Run: headless pygame with SDL's dummy video driver; simulated clock (each Clock.tick advances the game by its frame time, no real sleeping); random seed 0; keys injected as events and as key.get_pressed() state; mouse plan: one left click at the window centre at the start of phase 2, then a move to the lower-right quarter at the start of phase 3.
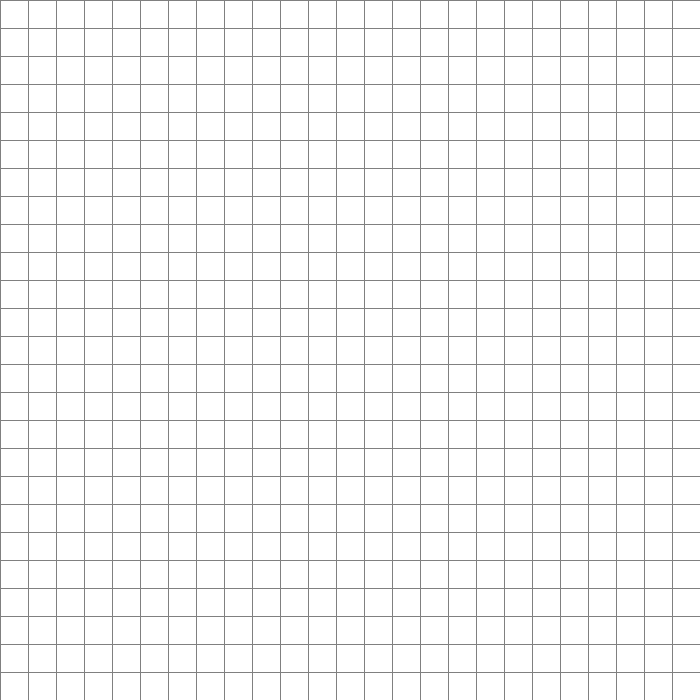
Frame 1 of 4 · flips 1–60 · no input
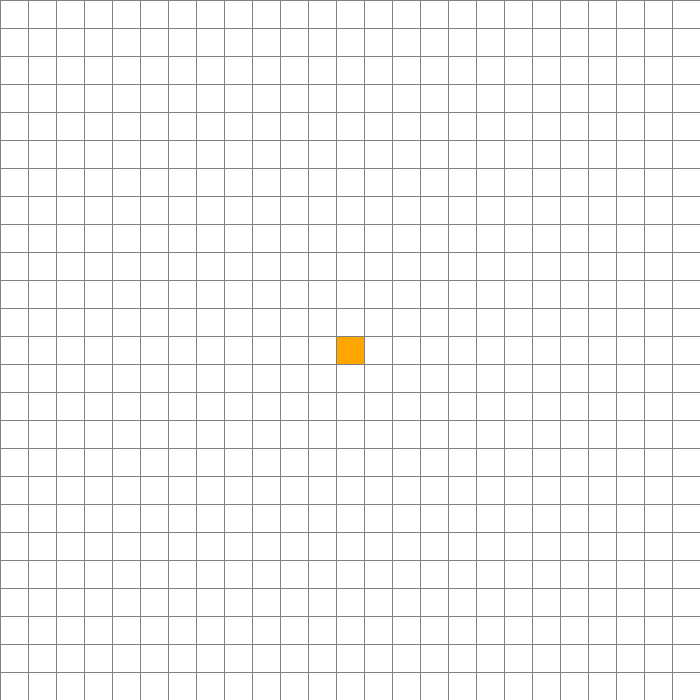
Frame 2 of 4 · flips 61–180 · clicked the window centre · tapped SPACE, RETURN · held RIGHT (→), D
Frame 3 of 4 · flips 181–300 · moved the mouse to the lower-right quarter · held DOWN (↓), S · screen unchanged from frame 2, image omitted
Frame 4 of 4 · flips 301–420 · held LEFT (←), A, UP (↑), W · screen unchanged from frame 3, image omitted

The pygame program that drew these frames:

import pygame # Import Pygame library
import sys # Import sys for system-specific parameters and functions
import time # Import time for time-related functions

pygame.init() # Initialize Pygame

WINDOW_WIDTH = 700 # Width of the window
WINDOW_HEIGHT = 700 # Height of the window

columns = 25 # Number of columns
rows = 25 # Number of rows

box_width = WINDOW_WIDTH // columns # Width of each box
box_height = WINDOW_HEIGHT // rows # Height of each box

# Colors
WHITE = (255, 255, 255)
BLACK = (0, 0, 0)
GREY = (128, 128, 128)
GREEN = (0, 255, 0)
RED = (255, 0, 0)
TURQUOISE = (64, 224, 208)
PURPLE = (128, 0, 128)
ORANGE = (255, 165, 0)

# Box class representing each cell in the grid
class Box:
    def __init__(self, row, col): # Initialize box with row and column
        self.row = row
        self.col = col
        self.x = col * box_width
        self.y = row * box_height
        self.color = WHITE
        self.neighbors = []
        self.is_wall = False

    def draw(self, screen): # Draw the box on the screen
        pygame.draw.rect(screen, self.color, (self.x, self.y, box_width, box_height))
        # pygame.draw.rect(screen, BLACK, (self.x, self.y, box_width, box_height), 1) # Border

    def set_start(self): # Set box as start
        self.color = ORANGE

    def set_end(self): # Set box as end
        self.color = TURQUOISE

    def set_wall(self): # Set box as wall
        self.color = BLACK
        self.is_wall = True

    def reset(self): # Reset box to default
        self.color = WHITE
        self.is_wall = False

    def is_start(self): # Check if box is start
        return self.color == ORANGE
    
    def is_end(self): # Check if box is end
        return self.color == TURQUOISE
    
    def is_closed(self): # Check if box is closed
        return self.color == RED
    
    def is_open(self): # Check if box is open
        return self.color == GREEN
    
    def is_path(self): # Check if box is part of the path
        return self.color == PURPLE
    
    def update_neighbors(self, grid): # Update neighbors of the box
        self.neighbors = []
        # Down
        if self.row < rows - 1 and not grid[self.row + 1][self.col].is_wall:
            self.neighbors.append(grid[self.row + 1][self.col])
        # Up
        if self.row > 0 and not grid[self.row - 1][self.col].is_wall:
            self.neighbors.append(grid[self.row - 1][self.col])
        # Right
        if self.col < columns - 1 and not grid[self.row][self.col + 1].is_wall:
            self.neighbors.append(grid[self.row][self.col + 1])
        # Left
        if self.col > 0 and not grid[self.row][self.col - 1].is_wall:
            self.neighbors.append(grid[self.row][self.col - 1])

# Function to recolor the path from start to end
def recolor_path(came_from, current, draw):
    while current in came_from:
        current = came_from[current]
        current.color = PURPLE
        draw()

# Placeholder for Dijkstra's algorithm implementation
def dijkstra_algorithm(draw, grid, start, end):
    start_time = time.time() # Record start time
    count = 0
    open_set = []
    open_set.append((0, count, start))
    came_from = {}
    g_score = {box: float("inf") for row in grid for box in row}
    g_score[start] = 0

    while open_set:
        open_set.sort(key=lambda x: x[0])
        current = open_set.pop(0)[2]

        if current == end:
            recolor_path(came_from, end, draw)
            end.set_end()
            start.set_start()
            elapsed_time = time.time() - start_time # Calculate elapsed time
            return round(elapsed_time, 3)

        for neighbor in current.neighbors:
            temp_g_score = g_score[current] + 1

            if temp_g_score < g_score[neighbor]:
                came_from[neighbor] = current
                g_score[neighbor] = temp_g_score
                if neighbor not in [i[2] for i in open_set]:
                    count += 1
                    open_set.append((g_score[neighbor], count, neighbor))
                    neighbor.color = GREEN

        draw()

        if current != start:
            current.color = RED

    return False

# Function to create the grid
def make_grid():
    grid = []
    for r in range(rows):
        grid.append([])
        for c in range(columns):
            grid[r].append(Box(r, c))
    return grid

# Function to get the position of the mouse click
def get_clicked_pos(pos):
    x, y = pos
    row = y // box_height
    col = x // box_width

    row = max(0, min(row, rows - 1))
    col = max(0, min(col, columns - 1))
    return row, col

def main(): # Main function to run the visualization
    screen = pygame.display.set_mode((WINDOW_WIDTH, WINDOW_HEIGHT))
    pygame.display.set_caption("Dijkstra's Algorithm Visualization")
    elapsed_time = None
    font = pygame.font.SysFont("Arial", 24)
    grid = make_grid()
    start = end = None
    running = True

    def draw():
        screen.fill(WHITE)
        for row in grid:
            for box in row:
                box.draw(screen)

        for i in range(rows + 1):
            pygame.draw.line(screen, GREY, (0, i * box_height), (WINDOW_WIDTH, i * box_height))
        for j in range(columns + 1):
            pygame.draw.line(screen, GREY, (j * box_width, 0), (j * box_width, WINDOW_HEIGHT))

        if elapsed_time is not None:
            text = font.render(f"Time: {elapsed_time} sec", True, BLACK)
            screen.blit(text, (10, 10))

        pygame.display.update()


    while running:
        draw()
        for event in pygame.event.get():
            if event.type == pygame.QUIT:
                running = False

            if event.type == pygame.KEYDOWN:
                if event.key == pygame.K_SPACE and start and end:
                    for row_list in grid:
                        for box in row_list:
                            box.update_neighbors(grid)
                    elapsed_time = dijkstra_algorithm(draw, grid, start, end)

                if event.key == pygame.K_c:
                    start = end = None
                    grid = make_grid()

        if pygame.mouse.get_pressed()[0]:  # Left click
            pos = pygame.mouse.get_pos()
            row, col = get_clicked_pos(pos)
            box = grid[row][col]
            if not start and box != end and not box.is_wall:
                start = box
                start.set_start()
            elif not end and box != start and not box.is_wall:
                end = box
                end.set_end()
            elif box != end and box != start:
                box.set_wall()

        elif pygame.mouse.get_pressed()[2]:  # Right click
            pos = pygame.mouse.get_pos()
            row, col = get_clicked_pos(pos)
            box = grid[row][col]
            was_start = (box == start)
            was_end = (box == end)
            box.reset()
            if was_start:
                start = None
            if was_end:
                end = None

    pygame.quit()

# Run the main function
if __name__ == "__main__":
    main()
